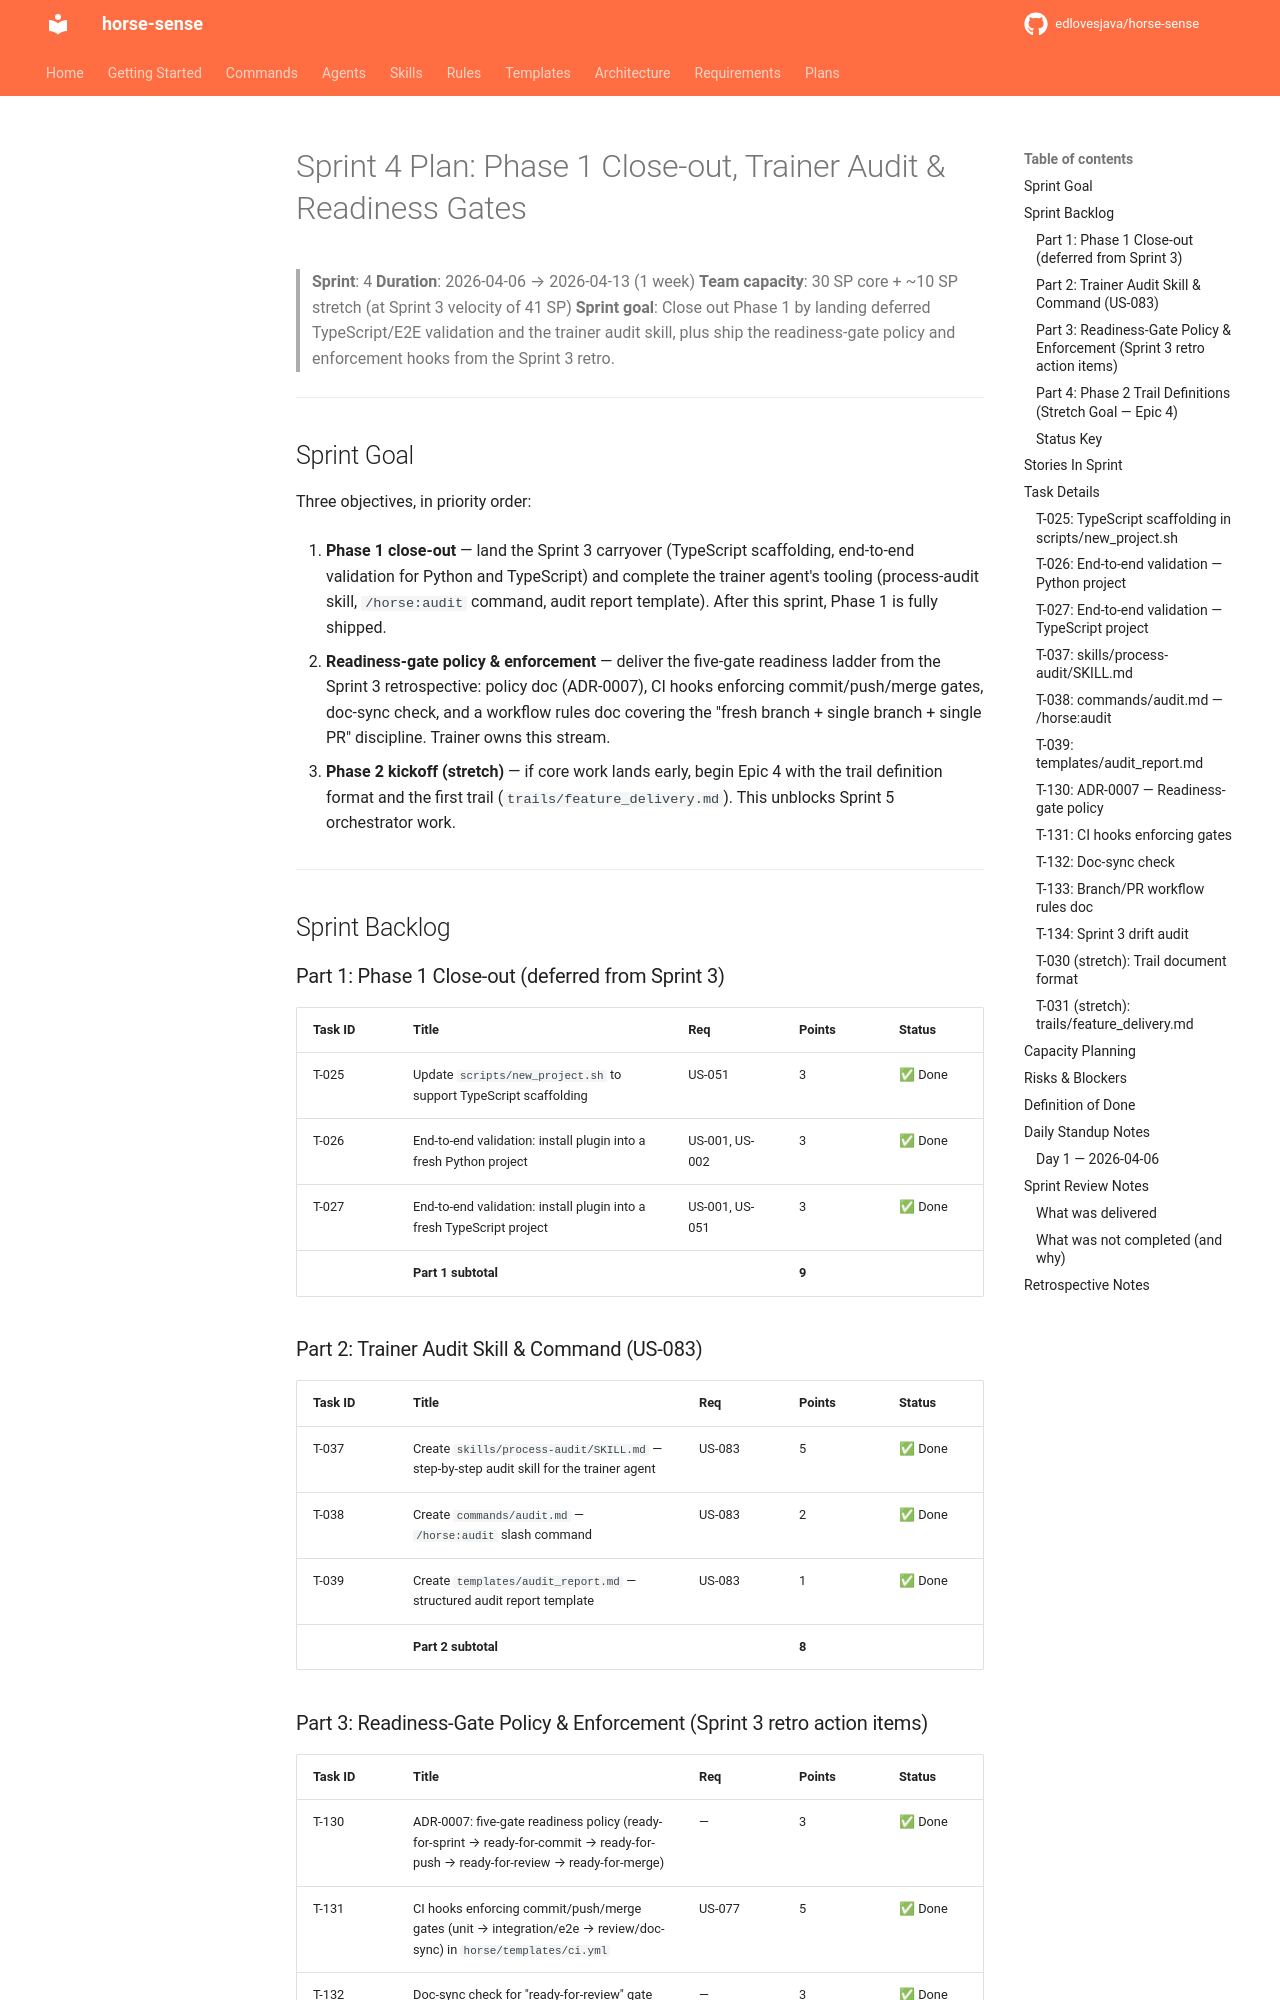

repository: edlovesjava/horse-sense · page: plans/sprints/sprint_4_plan/index.html · generator: mkdocs

# Sprint 4 Plan: Phase 1 Close-out, Trainer Audit & Readiness Gates

> **Sprint**: 4
> **Duration**: 2026-04-06 → 2026-04-13 (1 week)
> **Team capacity**: 30 SP core + ~10 SP stretch (at Sprint 3 velocity of 41 SP)
> **Sprint goal**: Close out Phase 1 by landing deferred TypeScript/E2E validation and the trainer audit skill, plus ship the readiness-gate policy and enforcement hooks from the Sprint 3 retro.

---

## Sprint Goal

Three objectives, in priority order:

1. **Phase 1 close-out** — land the Sprint 3 carryover (TypeScript scaffolding, end-to-end validation for Python and TypeScript) and complete the trainer agent's tooling (process-audit skill, `/horse:audit` command, audit report template). After this sprint, Phase 1 is fully shipped.

2. **Readiness-gate policy & enforcement** — deliver the five-gate readiness ladder from the Sprint 3 retrospective: policy doc (ADR-0007), CI hooks enforcing commit/push/merge gates, doc-sync check, and a workflow rules doc covering the "fresh branch + single branch + single PR" discipline. Trainer owns this stream.

3. **Phase 2 kickoff (stretch)** — if core work lands early, begin Epic 4 with the trail definition format and the first trail (`trails/feature_delivery.md`). This unblocks Sprint 5 orchestrator work.

---

## Sprint Backlog

### Part 1: Phase 1 Close-out (deferred from Sprint 3)

| Task ID | Title | Req | Points | Status |
|---|---|---|---|---|
| T-025 | Update `scripts/new_project.sh` to support TypeScript scaffolding | US-051 | 3 | ✅ Done |
| T-026 | End-to-end validation: install plugin into a fresh Python project | US-001, US-002 | 3 | ✅ Done |
| T-027 | End-to-end validation: install plugin into a fresh TypeScript project | US-001, US-051 | 3 | ✅ Done |
| | **Part 1 subtotal** | | **9** | |

### Part 2: Trainer Audit Skill & Command (US-083)

| Task ID | Title | Req | Points | Status |
|---|---|---|---|---|
| T-037 | Create `skills/process-audit/SKILL.md` — step-by-step audit skill for the trainer agent | US-083 | 5 | ✅ Done |
| T-038 | Create `commands/audit.md` — `/horse:audit` slash command | US-083 | 2 | ✅ Done |
| T-039 | Create `templates/audit_report.md` — structured audit report template | US-083 | 1 | ✅ Done |
| | **Part 2 subtotal** | | **8** | |
